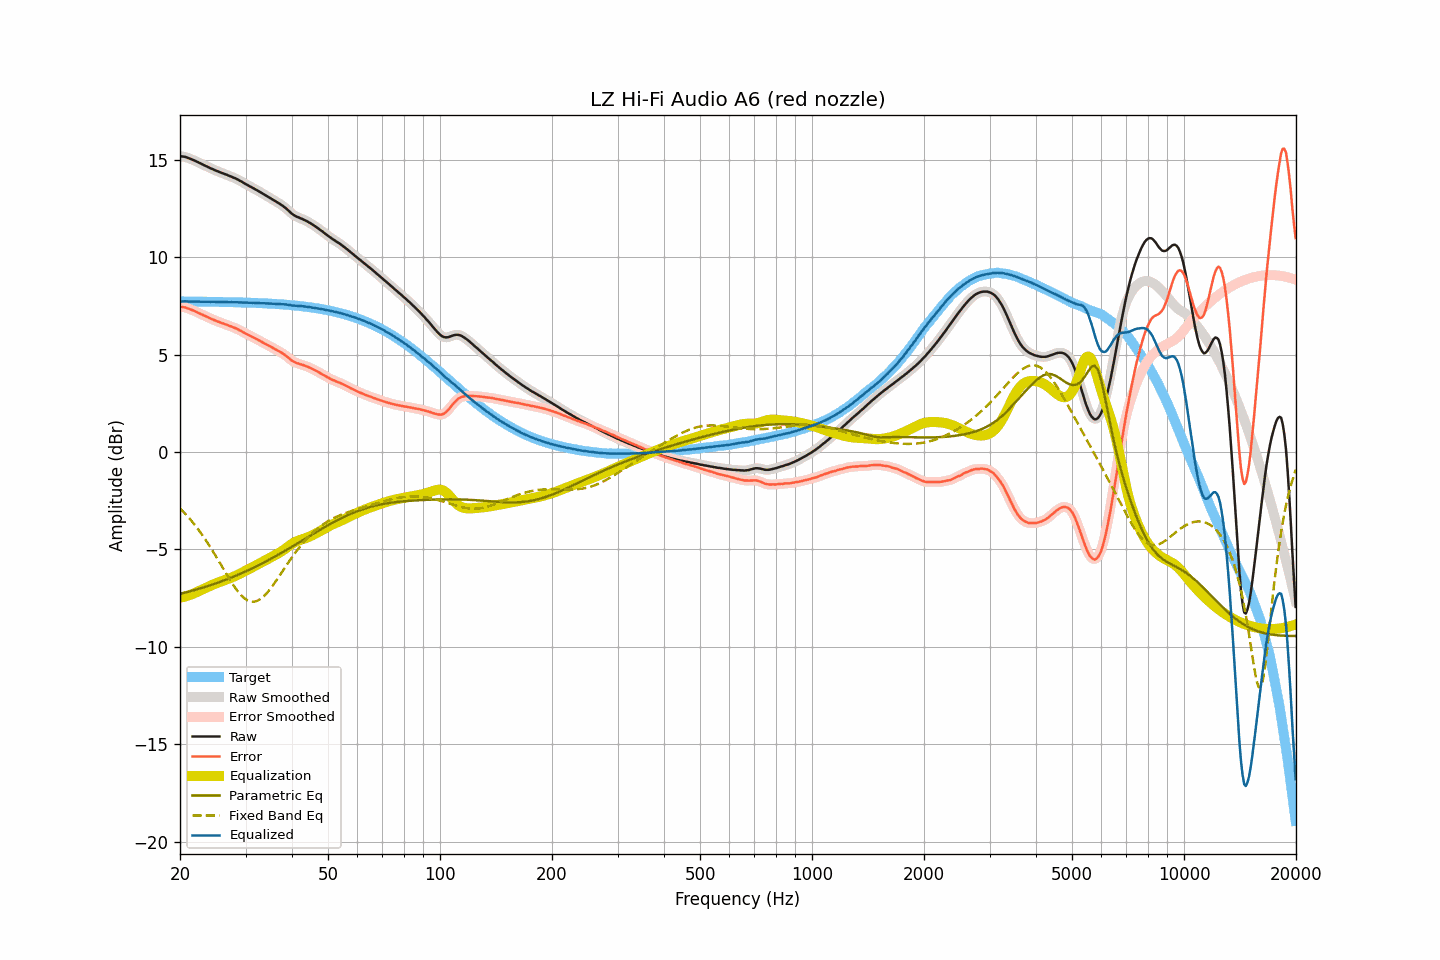

The data file committed next to this chart (first rows):
frequency, raw, smoothed, error, error_smoothed, equalization, parametric_eq, fixed_band_eq, equalized_raw, equalized_smoothed, target
20.00, 15.19, 15.19, 7.46, 7.46, -7.47, -7.28, -2.89, 7.72, 7.72, 7.73
20.20, 15.18, 15.18, 7.45, 7.45, -7.45, -7.26, -2.97, 7.73, 7.73, 7.73
20.40, 15.17, 15.17, 7.44, 7.44, -7.44, -7.24, -3.06, 7.73, 7.74, 7.73
20.61, 15.16, 15.15, 7.43, 7.43, -7.42, -7.22, -3.14, 7.74, 7.74, 7.73
20.81, 15.13, 15.13, 7.40, 7.40, -7.39, -7.20, -3.23, 7.74, 7.74, 7.73
21.02, 15.10, 15.10, 7.37, 7.37, -7.37, -7.17, -3.33, 7.73, 7.73, 7.73
21.23, 15.07, 15.07, 7.34, 7.34, -7.34, -7.15, -3.42, 7.73, 7.73, 7.73
21.44, 15.04, 15.04, 7.31, 7.31, -7.31, -7.13, -3.52, 7.73, 7.72, 7.73
21.66, 15.00, 15.00, 7.27, 7.28, -7.28, -7.11, -3.62, 7.72, 7.73, 7.73
21.87, 14.97, 14.97, 7.24, 7.24, -7.24, -7.08, -3.72, 7.73, 7.73, 7.73
22.09, 14.93, 14.93, 7.21, 7.21, -7.21, -7.06, -3.82, 7.73, 7.72, 7.72
22.31, 14.89, 14.89, 7.17, 7.17, -7.17, -7.04, -3.93, 7.72, 7.72, 7.72
22.54, 14.85, 14.85, 7.13, 7.13, -7.13, -7.01, -4.04, 7.72, 7.72, 7.72
22.76, 14.81, 14.81, 7.09, 7.09, -7.09, -6.99, -4.16, 7.72, 7.72, 7.72
22.99, 14.77, 14.77, 7.05, 7.05, -7.05, -6.96, -4.28, 7.72, 7.72, 7.72
23.22, 14.73, 14.73, 7.01, 7.01, -7.01, -6.94, -4.40, 7.72, 7.72, 7.72
23.45, 14.69, 14.69, 6.97, 6.97, -6.97, -6.91, -4.52, 7.72, 7.72, 7.72
23.69, 14.65, 14.65, 6.93, 6.93, -6.93, -6.89, -4.64, 7.72, 7.72, 7.72
23.92, 14.61, 14.61, 6.89, 6.89, -6.90, -6.86, -4.77, 7.71, 7.72, 7.72
24.16, 14.57, 14.57, 6.85, 6.86, -6.86, -6.83, -4.90, 7.71, 7.72, 7.72
24.40, 14.54, 14.54, 6.83, 6.82, -6.82, -6.81, -5.03, 7.72, 7.71, 7.71
24.65, 14.50, 14.50, 6.79, 6.79, -6.79, -6.78, -5.17, 7.71, 7.71, 7.71
24.89, 14.46, 14.47, 6.75, 6.75, -6.75, -6.75, -5.30, 7.71, 7.71, 7.71
25.14, 14.43, 14.43, 6.72, 6.72, -6.72, -6.72, -5.44, 7.71, 7.71, 7.71
25.39, 14.40, 14.40, 6.69, 6.69, -6.69, -6.69, -5.58, 7.71, 7.71, 7.71
25.65, 14.36, 14.36, 6.65, 6.66, -6.66, -6.66, -5.72, 7.70, 7.71, 7.71
25.91, 14.33, 14.33, 6.63, 6.63, -6.63, -6.63, -5.86, 7.70, 7.71, 7.71
26.16, 14.30, 14.30, 6.60, 6.60, -6.60, -6.60, -6.00, 7.70, 7.70, 7.70
26.43, 14.27, 14.27, 6.57, 6.57, -6.57, -6.57, -6.14, 7.71, 7.70, 7.70
26.69, 14.24, 14.24, 6.54, 6.54, -6.54, -6.54, -6.28, 7.70, 7.70, 7.70
26.96, 14.20, 14.21, 6.50, 6.51, -6.51, -6.51, -6.42, 7.70, 7.70, 7.70
27.23, 14.17, 14.17, 6.47, 6.47, -6.48, -6.47, -6.55, 7.70, 7.70, 7.70
27.50, 14.14, 14.14, 6.45, 6.44, -6.44, -6.44, -6.68, 7.70, 7.69, 7.70
27.77, 14.10, 14.10, 6.41, 6.41, -6.41, -6.41, -6.81, 7.69, 7.69, 7.69
28.05, 14.07, 14.07, 6.38, 6.38, -6.37, -6.37, -6.93, 7.70, 7.69, 7.69
28.33, 14.03, 14.03, 6.34, 6.34, -6.34, -6.34, -7.04, 7.69, 7.69, 7.69
28.62, 13.99, 13.99, 6.30, 6.30, -6.30, -6.30, -7.15, 7.69, 7.69, 7.69
28.90, 13.94, 13.94, 6.26, 6.26, -6.26, -6.27, -7.25, 7.68, 7.69, 7.69
29.19, 13.90, 13.90, 6.22, 6.22, -6.21, -6.23, -7.35, 7.69, 7.68, 7.68
29.48, 13.85, 13.85, 6.17, 6.17, -6.17, -6.20, -7.43, 7.68, 7.68, 7.68
29.78, 13.80, 13.80, 6.12, 6.12, -6.13, -6.16, -7.50, 7.67, 7.68, 7.68
30.08, 13.75, 13.75, 6.08, 6.08, -6.08, -6.12, -7.56, 7.67, 7.67, 7.68
30.38, 13.71, 13.71, 6.04, 6.04, -6.04, -6.08, -7.61, 7.67, 7.67, 7.67
30.68, 13.66, 13.66, 5.99, 5.99, -5.99, -6.04, -7.65, 7.67, 7.67, 7.67
30.99, 13.62, 13.62, 5.95, 5.95, -5.95, -6.01, -7.67, 7.67, 7.67, 7.67
31.30, 13.57, 13.57, 5.91, 5.91, -5.91, -5.97, -7.68, 7.66, 7.66, 7.66
31.61, 13.53, 13.53, 5.87, 5.87, -5.87, -5.93, -7.68, 7.66, 7.66, 7.66
31.93, 13.48, 13.48, 5.82, 5.83, -5.82, -5.89, -7.66, 7.66, 7.66, 7.66
32.24, 13.44, 13.44, 5.79, 5.78, -5.78, -5.85, -7.64, 7.66, 7.66, 7.65
32.57, 13.39, 13.39, 5.74, 5.74, -5.74, -5.80, -7.60, 7.65, 7.65, 7.65
32.89, 13.34, 13.34, 5.69, 5.69, -5.70, -5.76, -7.55, 7.64, 7.65, 7.65
33.22, 13.29, 13.29, 5.65, 5.65, -5.65, -5.72, -7.48, 7.64, 7.64, 7.64
33.55, 13.25, 13.25, 5.61, 5.61, -5.61, -5.68, -7.41, 7.64, 7.64, 7.64
33.89, 13.20, 13.20, 5.57, 5.57, -5.56, -5.63, -7.33, 7.64, 7.64, 7.64
34.23, 13.15, 13.15, 5.52, 5.52, -5.52, -5.59, -7.24, 7.63, 7.63, 7.63
34.57, 13.10, 13.10, 5.47, 5.47, -5.47, -5.55, -7.14, 7.63, 7.63, 7.63
34.92, 13.05, 13.05, 5.43, 5.43, -5.43, -5.50, -7.04, 7.62, 7.62, 7.62
35.27, 13.00, 13.00, 5.38, 5.38, -5.39, -5.46, -6.93, 7.62, 7.62, 7.62
35.62, 12.95, 12.95, 5.34, 5.34, -5.34, -5.41, -6.82, 7.61, 7.61, 7.61
35.97, 12.90, 12.90, 5.29, 5.29, -5.30, -5.37, -6.70, 7.60, 7.60, 7.61
... 635 more rows
